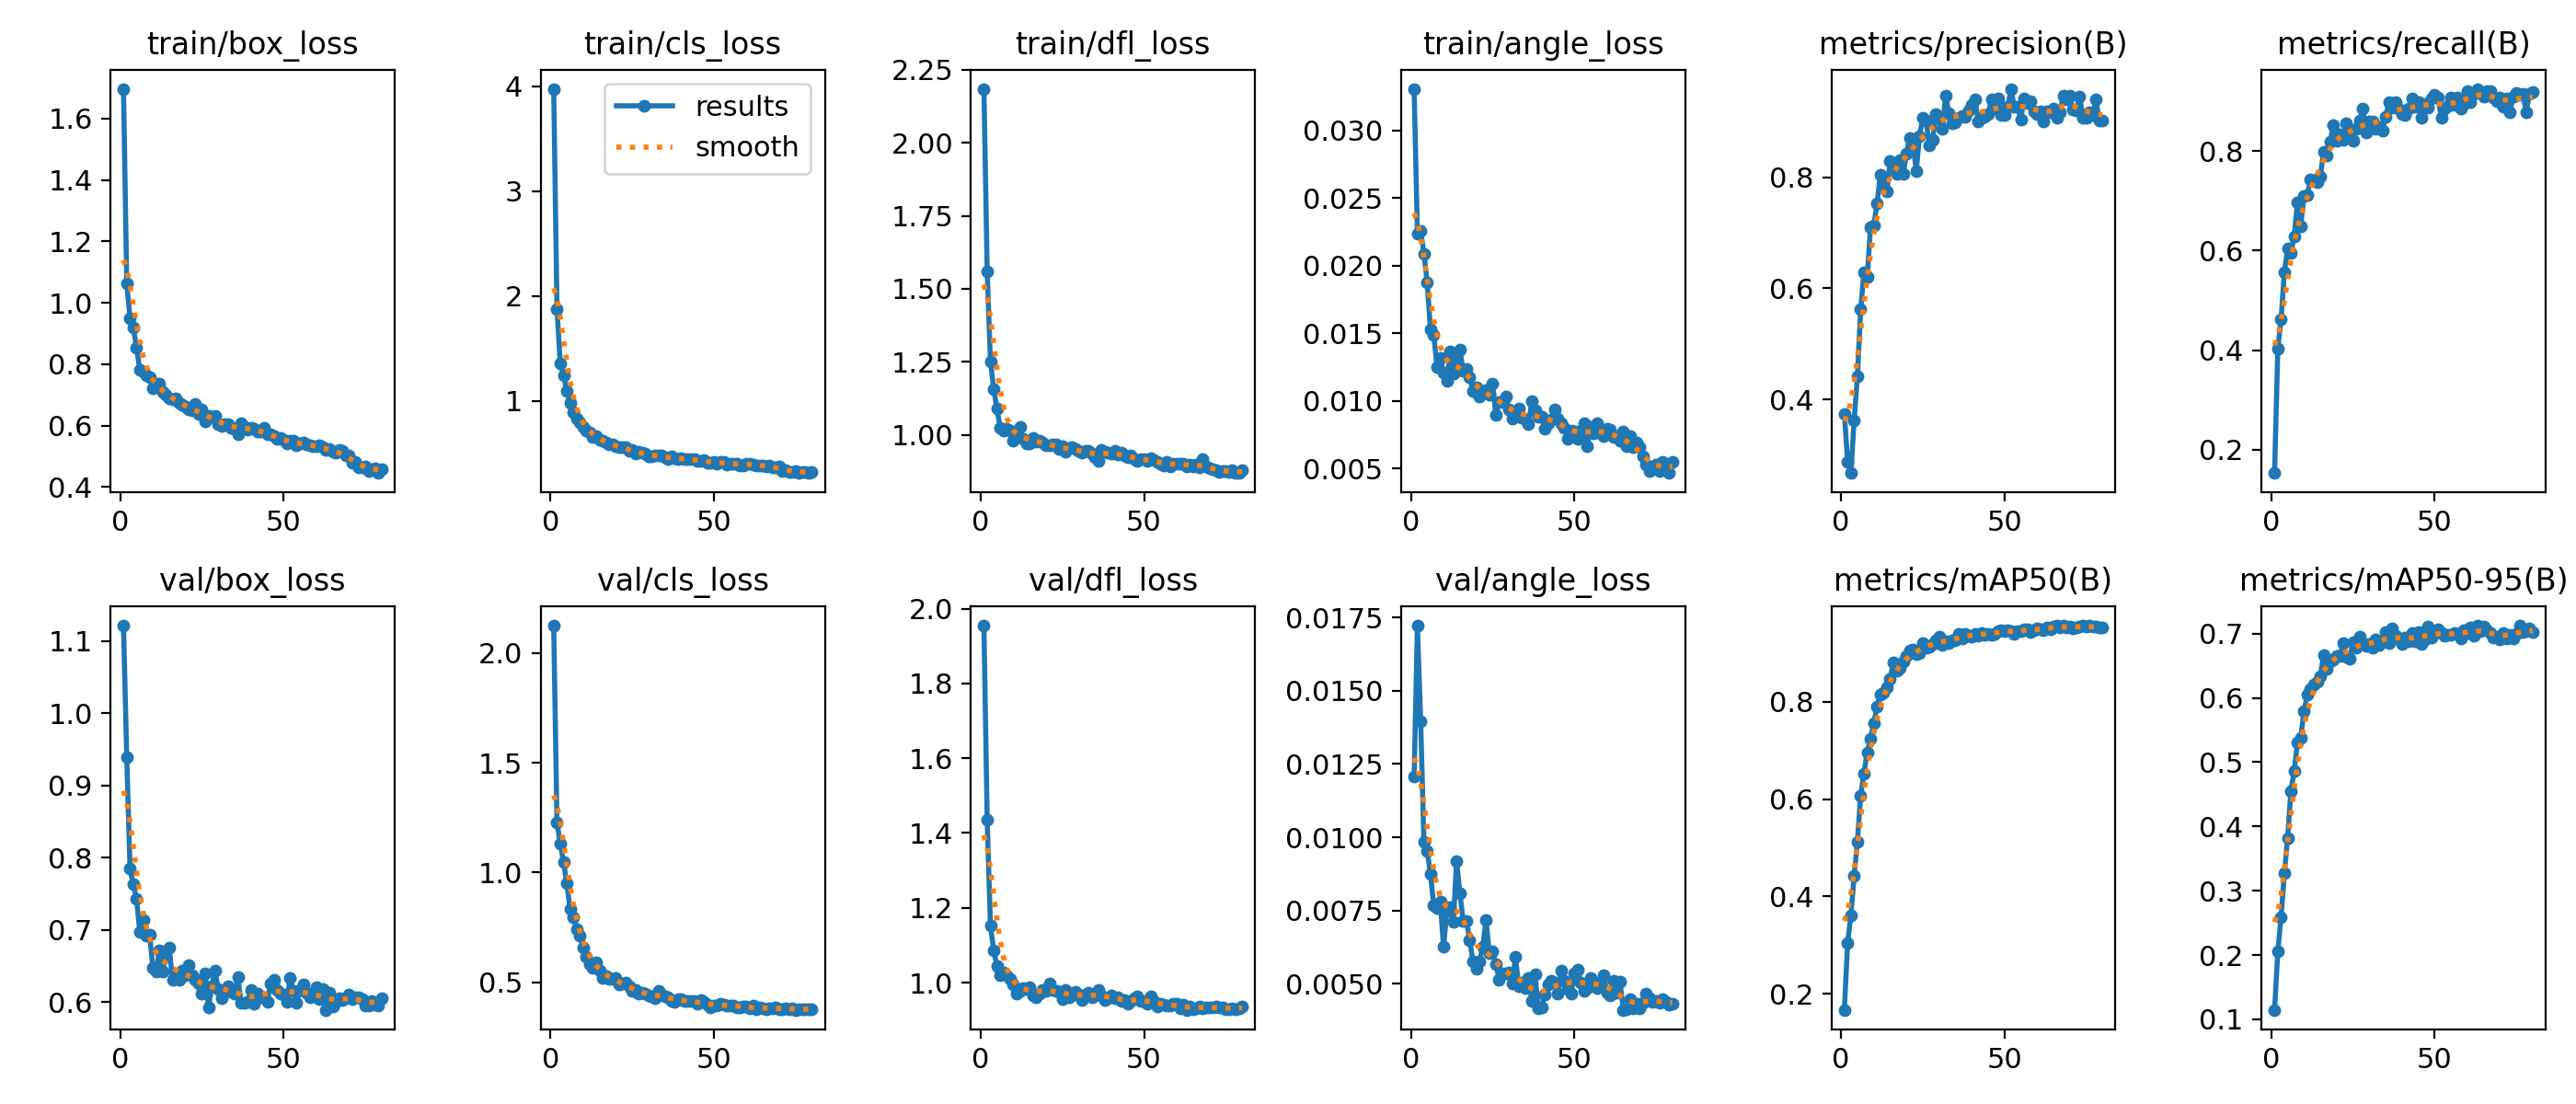

The file beside this chart, header and first rows:
epoch, time, train/box_loss, train/cls_loss, train/dfl_loss, train/angle_loss, metrics/precision(B), metrics/recall(B), metrics/mAP50(B), metrics/mAP50-95(B), val/box_loss, val/cls_loss, val/dfl_loss, val/angle_loss, lr/pg0, lr/pg1, lr/pg2
1, 24.92, 1.697, 3.977, 2.185, 0.03308, 0.3743, 0.153, 0.1669, 0.1147, 1.122, 2.125, 1.955, 0.01206, 0.0001924, 0.0001924, 0.0001924
2, 46.7, 1.063, 1.877, 1.559, 0.02234, 0.2878, 0.4034, 0.3038, 0.2052, 0.939, 1.23, 1.436, 0.01722, 0.0003836, 0.0003836, 0.0003836
3, 68.44, 0.9494, 1.36, 1.251, 0.02257, 0.2672, 0.4626, 0.3619, 0.2593, 0.7854, 1.133, 1.152, 0.01396, 0.0005699, 0.0005699, 0.0005699
4, 89.34, 0.9202, 1.242, 1.155, 0.0209, 0.3619, 0.5572, 0.4418, 0.3273, 0.7636, 1.049, 1.086, 0.00984, 0.0005662, 0.0005662, 0.0005662
5, 111.1, 0.8535, 1.098, 1.089, 0.01877, 0.4414, 0.6042, 0.5134, 0.3824, 0.7432, 0.9513, 1.044, 0.00954, 0.0005589, 0.0005589, 0.0005589
6, 132.7, 0.7803, 0.9766, 1.023, 0.01528, 0.5625, 0.5953, 0.6076, 0.4552, 0.697, 0.8361, 1.02, 0.00874, 0.0005516, 0.0005516, 0.0005516
7, 153.5, 0.7742, 0.8941, 1.016, 0.01491, 0.629, 0.6285, 0.6533, 0.4859, 0.7143, 0.798, 1.026, 0.00769, 0.0005443, 0.0005443, 0.0005443
8, 174.8, 0.7636, 0.8272, 1.021, 0.01247, 0.6204, 0.6968, 0.6965, 0.5308, 0.6925, 0.7436, 1.019, 0.00759, 0.0005371, 0.0005371, 0.0005371
9, 195.5, 0.7577, 0.7921, 1.016, 0.01317, 0.7093, 0.6486, 0.7236, 0.5383, 0.6931, 0.7124, 1.01, 0.0078, 0.0005298, 0.0005298, 0.0005298
10, 216.6, 0.7226, 0.7505, 0.981, 0.01212, 0.7131, 0.71, 0.7564, 0.579, 0.6475, 0.6564, 0.9951, 0.00626, 0.0005225, 0.0005225, 0.0005225
11, 238.4, 0.7261, 0.7123, 0.9927, 0.01147, 0.7523, 0.7124, 0.7902, 0.6045, 0.642, 0.6152, 0.9716, 0.00748, 0.0005152, 0.0005152, 0.0005152
12, 259.1, 0.735, 0.6967, 1.027, 0.01363, 0.8041, 0.7424, 0.8145, 0.6131, 0.6723, 0.5818, 0.979, 0.00763, 0.000508, 0.000508, 0.000508
13, 280.4, 0.7102, 0.6551, 0.9864, 0.01199, 0.787, 0.7415, 0.8193, 0.6209, 0.643, 0.5665, 0.9856, 0.0071, 0.0005007, 0.0005007, 0.0005007
14, 301.7, 0.7014, 0.6632, 0.9701, 0.01292, 0.7747, 0.7385, 0.8301, 0.6252, 0.6625, 0.5907, 0.9836, 0.00919, 0.0004934, 0.0004934, 0.0004934
15, 322.6, 0.6877, 0.6277, 0.9707, 0.01376, 0.8287, 0.7484, 0.8481, 0.634, 0.6759, 0.5527, 0.9889, 0.00809, 0.0004861, 0.0004861, 0.0004861
16, 344.3, 0.6848, 0.6169, 0.9883, 0.01224, 0.8198, 0.7991, 0.8808, 0.6673, 0.6309, 0.5211, 0.9667, 0.00715, 0.0004789, 0.0004789, 0.0004789
17, 364.9, 0.6872, 0.6004, 0.9774, 0.01234, 0.8064, 0.7914, 0.8643, 0.6457, 0.6358, 0.5288, 0.9617, 0.00716, 0.0004716, 0.0004716, 0.0004716
18, 386, 0.6748, 0.586, 0.9793, 0.01178, 0.8315, 0.8187, 0.8701, 0.6573, 0.6312, 0.5173, 0.9718, 0.00649, 0.0004643, 0.0004643, 0.0004643
19, 407.7, 0.6665, 0.5814, 0.9747, 0.01074, 0.8055, 0.8531, 0.8824, 0.6601, 0.6438, 0.5163, 0.9794, 0.00576, 0.000457, 0.000457, 0.000457
20, 428.1, 0.6615, 0.563, 0.9645, 0.01099, 0.8417, 0.8209, 0.8946, 0.6654, 0.6377, 0.5186, 0.979, 0.0055, 0.0004497, 0.0004497, 0.0004497
21, 449.5, 0.6518, 0.5584, 0.9633, 0.01032, 0.8715, 0.833, 0.9062, 0.665, 0.652, 0.4913, 0.9973, 0.00577, 0.0004425, 0.0004425, 0.0004425
22, 470.3, 0.6484, 0.5558, 0.9655, 0.01056, 0.8628, 0.8236, 0.9073, 0.6849, 0.6378, 0.4934, 0.9809, 0.00626, 0.0004352, 0.0004352, 0.0004352
23, 491.3, 0.6705, 0.5577, 0.9663, 0.01082, 0.8115, 0.8552, 0.899, 0.6632, 0.6309, 0.5003, 0.9774, 0.00718, 0.0004279, 0.0004279, 0.0004279
24, 513, 0.6363, 0.5275, 0.9508, 0.01047, 0.8744, 0.8283, 0.8994, 0.6617, 0.6255, 0.4817, 0.9748, 0.00604, 0.0004206, 0.0004206, 0.0004206
25, 533.5, 0.653, 0.5335, 0.9614, 0.01128, 0.9064, 0.8212, 0.9207, 0.6874, 0.6117, 0.4622, 0.9554, 0.0061, 0.0004134, 0.0004134, 0.0004134
26, 555.1, 0.6122, 0.4986, 0.9418, 0.00897, 0.9019, 0.8457, 0.9121, 0.6782, 0.64, 0.4653, 0.9815, 0.00567, 0.0004061, 0.0004061, 0.0004061
27, 576.9, 0.6304, 0.5118, 0.9545, 0.00993, 0.8582, 0.8616, 0.9143, 0.6949, 0.5929, 0.448, 0.9603, 0.00515, 0.0003988, 0.0003988, 0.0003988
28, 597.3, 0.6283, 0.5076, 0.9563, 0.00994, 0.867, 0.8851, 0.9188, 0.6851, 0.6219, 0.4513, 0.9667, 0.00536, 0.0003915, 0.0003915, 0.0003915
29, 618.6, 0.631, 0.495, 0.9519, 0.01033, 0.9142, 0.8373, 0.9261, 0.6815, 0.6433, 0.4494, 0.9753, 0.00534, 0.0003843, 0.0003843, 0.0003843
30, 639.1, 0.6056, 0.4677, 0.9436, 0.00936, 0.9051, 0.8595, 0.9334, 0.684, 0.6186, 0.4394, 0.967, 0.0054, 0.000377, 0.000377, 0.000377
31, 660.4, 0.5984, 0.4669, 0.9377, 0.00867, 0.887, 0.8604, 0.9174, 0.6784, 0.6059, 0.4372, 0.9543, 0.00501, 0.0003697, 0.0003697, 0.0003697
32, 681.9, 0.6043, 0.4819, 0.9453, 0.00895, 0.9474, 0.8448, 0.9247, 0.6914, 0.6176, 0.4283, 0.9685, 0.00591, 0.0003624, 0.0003624, 0.0003624
33, 702.1, 0.6034, 0.4824, 0.9452, 0.00946, 0.9146, 0.8494, 0.9209, 0.6829, 0.6223, 0.4595, 0.9738, 0.00493, 0.0003552, 0.0003552, 0.0003552
34, 723.4, 0.594, 0.4755, 0.9343, 0.00876, 0.8966, 0.8404, 0.9268, 0.6876, 0.6139, 0.4454, 0.9598, 0.00505, 0.0003479, 0.0003479, 0.0003479
35, 744, 0.5887, 0.4592, 0.9239, 0.00859, 0.8989, 0.8687, 0.9273, 0.7026, 0.6116, 0.4379, 0.9666, 0.00486, 0.0003406, 0.0003406, 0.0003406
36, 765.1, 0.5731, 0.4418, 0.9109, 0.00826, 0.9077, 0.8981, 0.9406, 0.6849, 0.6348, 0.4323, 0.9812, 0.00521, 0.0003333, 0.0003333, 0.0003333
37, 786.4, 0.609, 0.474, 0.948, 0.00998, 0.911, 0.8878, 0.9309, 0.7085, 0.5993, 0.4143, 0.9656, 0.00442, 0.000326, 0.000326, 0.000326
38, 806.8, 0.597, 0.4493, 0.9423, 0.00929, 0.9083, 0.8979, 0.9403, 0.6963, 0.5991, 0.4093, 0.9541, 0.00531, 0.0003188, 0.0003188, 0.0003188
39, 828.1, 0.5857, 0.4474, 0.9393, 0.00882, 0.9203, 0.8863, 0.9367, 0.6924, 0.6008, 0.4227, 0.9584, 0.00416, 0.0003115, 0.0003115, 0.0003115
40, 849.3, 0.593, 0.452, 0.9355, 0.00881, 0.9307, 0.8748, 0.9345, 0.6835, 0.6171, 0.4215, 0.9658, 0.00418, 0.0003042, 0.0003042, 0.0003042
41, 870.4, 0.5883, 0.4475, 0.9438, 0.00793, 0.9404, 0.8728, 0.9405, 0.6945, 0.5983, 0.413, 0.9589, 0.00463, 0.0002969, 0.0002969, 0.0002969
42, 891.7, 0.5796, 0.441, 0.9322, 0.00838, 0.8997, 0.8863, 0.9361, 0.6886, 0.6117, 0.4144, 0.9599, 0.00497, 0.0002897, 0.0002897, 0.0002897
43, 912.1, 0.5806, 0.4433, 0.9396, 0.0086, 0.907, 0.9056, 0.9418, 0.7008, 0.6075, 0.4165, 0.9508, 0.0051, 0.0002824, 0.0002824, 0.0002824
44, 933.2, 0.592, 0.4475, 0.9281, 0.00938, 0.908, 0.8888, 0.9372, 0.688, 0.6072, 0.4135, 0.9538, 0.00504, 0.0002751, 0.0002751, 0.0002751
45, 954.7, 0.5713, 0.4234, 0.924, 0.00866, 0.9131, 0.8991, 0.9399, 0.702, 0.6004, 0.404, 0.9442, 0.00466, 0.0002678, 0.0002678, 0.0002678
46, 975, 0.5725, 0.4269, 0.9281, 0.00838, 0.9408, 0.8677, 0.9381, 0.6841, 0.6257, 0.4199, 0.9498, 0.00545, 0.0002606, 0.0002606, 0.0002606
47, 996.3, 0.5653, 0.4359, 0.9159, 0.00799, 0.923, 0.895, 0.9406, 0.6909, 0.6309, 0.4107, 0.958, 0.0051, 0.0002533, 0.0002533, 0.0002533
48, 1017, 0.5555, 0.4087, 0.9089, 0.0072, 0.9411, 0.8869, 0.9448, 0.7109, 0.6175, 0.3968, 0.9635, 0.00483, 0.000246, 0.000246, 0.000246
49, 1038, 0.5593, 0.4121, 0.9177, 0.00777, 0.9122, 0.9055, 0.9474, 0.6933, 0.6116, 0.3856, 0.95, 0.00465, 0.0002387, 0.0002387, 0.0002387
50, 1059, 0.5525, 0.4149, 0.9179, 0.00772, 0.9114, 0.914, 0.9463, 0.7007, 0.6101, 0.3956, 0.9503, 0.00534, 0.0002315, 0.0002315, 0.0002315
51, 1079, 0.5416, 0.4017, 0.9102, 0.00722, 0.9274, 0.9085, 0.9467, 0.707, 0.6001, 0.3942, 0.9442, 0.00547, 0.0002242, 0.0002242, 0.0002242
52, 1101, 0.5495, 0.4158, 0.9211, 0.00782, 0.9593, 0.8675, 0.9453, 0.7004, 0.6335, 0.4034, 0.9626, 0.00504, 0.0002169, 0.0002169, 0.0002169
53, 1121, 0.5518, 0.4202, 0.9126, 0.00834, 0.9265, 0.8852, 0.9402, 0.697, 0.6156, 0.4004, 0.9515, 0.00476, 0.0002096, 0.0002096, 0.0002096
54, 1142, 0.5344, 0.3897, 0.906, 0.00667, 0.9262, 0.8906, 0.9453, 0.6987, 0.5991, 0.3953, 0.937, 0.00484, 0.0002023, 0.0002023, 0.0002023
55, 1164, 0.5402, 0.3988, 0.8997, 0.00808, 0.9044, 0.9081, 0.9462, 0.6982, 0.6175, 0.3959, 0.9424, 0.00521, 0.0001951, 0.0001951, 0.0001951
56, 1184, 0.5448, 0.3999, 0.8958, 0.00762, 0.9421, 0.8922, 0.9496, 0.7012, 0.6246, 0.3943, 0.9411, 0.00503, 0.0001878, 0.0001878, 0.0001878
57, 1206, 0.5376, 0.4042, 0.9068, 0.00836, 0.9339, 0.9071, 0.9498, 0.6996, 0.613, 0.3871, 0.9376, 0.00486, 0.0001805, 0.0001805, 0.0001805
58, 1226, 0.5355, 0.3849, 0.8925, 0.00762, 0.9366, 0.8864, 0.9446, 0.692, 0.6074, 0.3861, 0.9398, 0.00507, 0.0001732, 0.0001732, 0.0001732
59, 1248, 0.5339, 0.3855, 0.8996, 0.00742, 0.9189, 0.8943, 0.9468, 0.7054, 0.6086, 0.3885, 0.9434, 0.00529, 0.000166, 0.000166, 0.000166
60, 1269, 0.5337, 0.4003, 0.8998, 0.00791, 0.9142, 0.9212, 0.9521, 0.7011, 0.6214, 0.3909, 0.9441, 0.00471, 0.0001587, 0.0001587, 0.0001587
... 20 more rows
